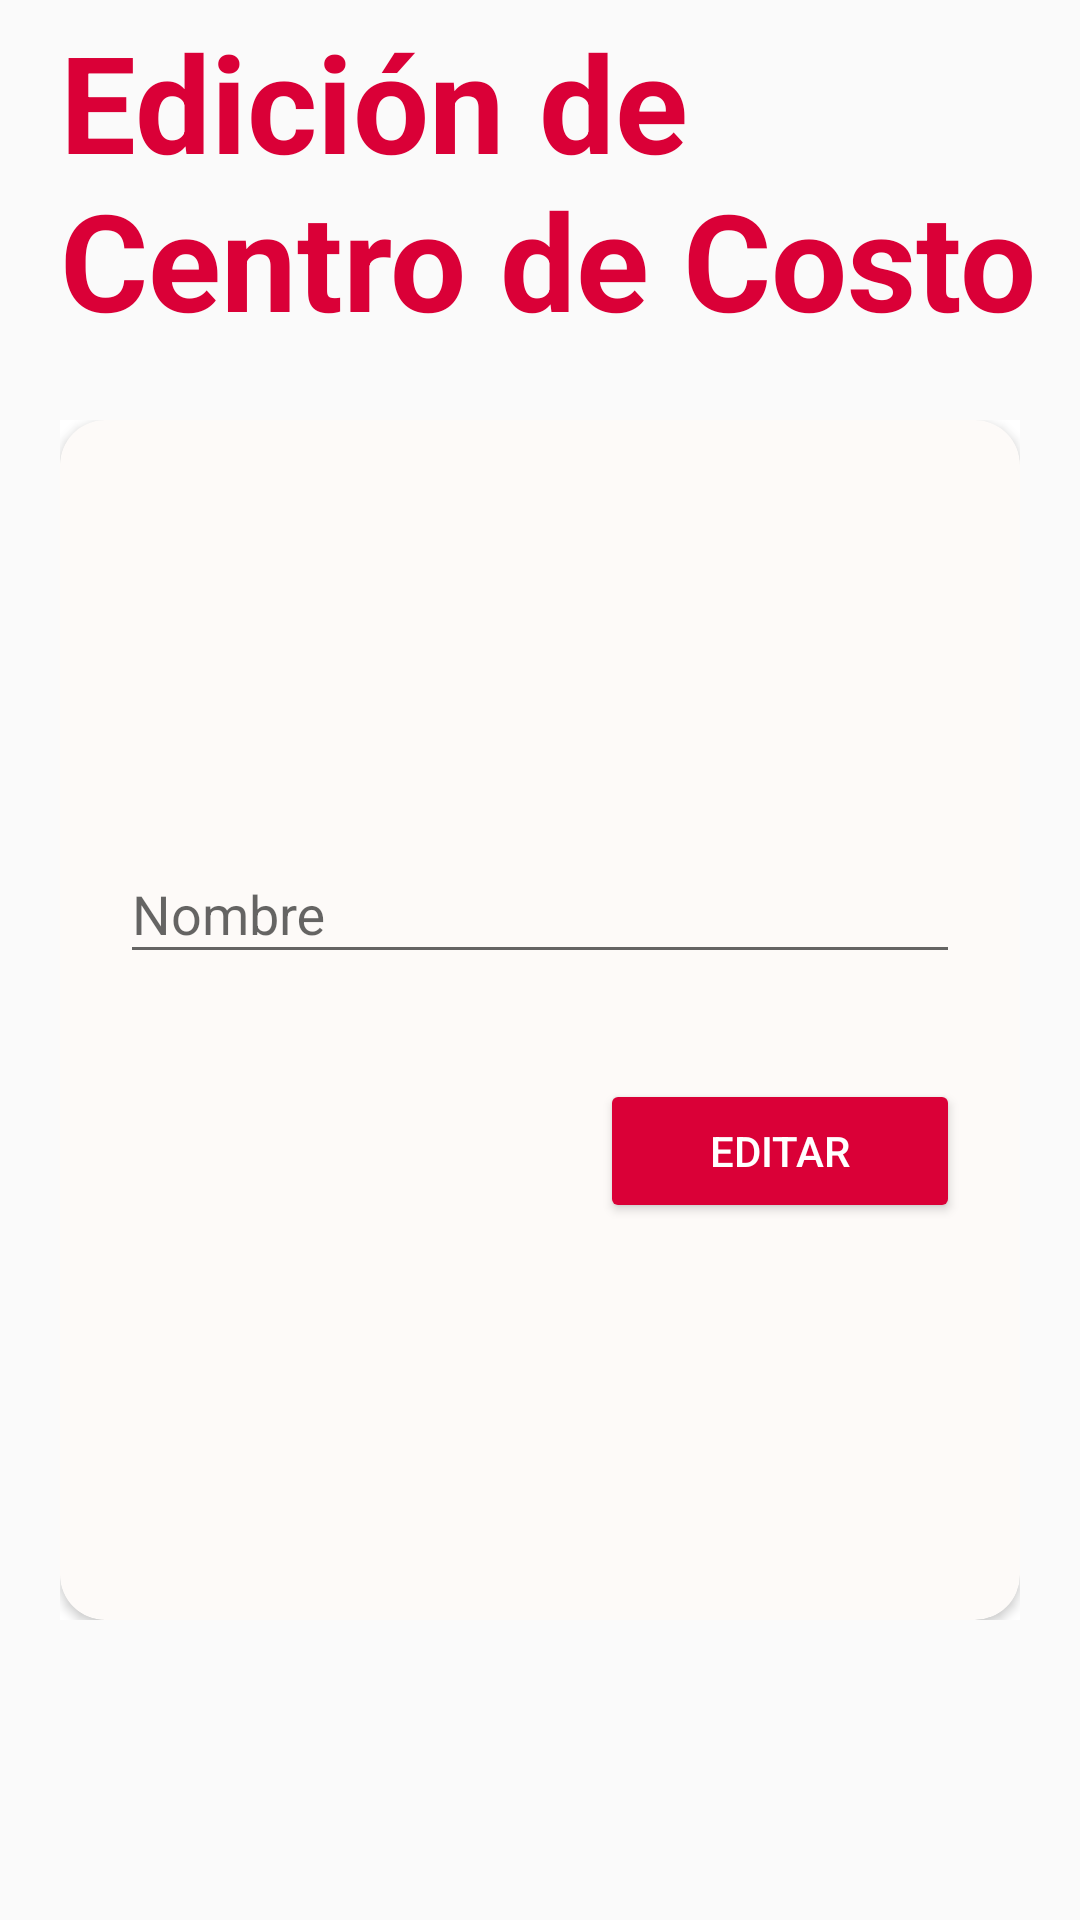

The Android layout XML behind this screen, and the referenced resources:
<!-- AndroidManifest.xml: application theme Theme.AppCompat.Light.NoActionBar -->
<!-- res/layout/editcentrocosto_fragment.xml -->
<?xml version="1.0" encoding="utf-8"?>
<androidx.constraintlayout.widget.ConstraintLayout xmlns:android="http://schemas.android.com/apk/res/android"
    xmlns:app="http://schemas.android.com/apk/res-auto"
    xmlns:tools="http://schemas.android.com/tools"
    android:layout_width="match_parent"
    android:layout_height="match_parent">

    <LinearLayout
        android:id="@+id/linearLayoutTitle"
        android:layout_width="match_parent"
        android:layout_height="120dp"
        android:orientation="horizontal"
        app:layout_constraintEnd_toEndOf="parent"
        app:layout_constraintStart_toStartOf="parent"
        app:layout_constraintTop_toTopOf="parent">

        <TextView
            android:id="@+id/textView"
            android:layout_width="wrap_content"
            android:layout_height="wrap_content"
            android:layout_gravity="center_vertical"
            android:layout_marginStart="20dp"
            android:text="Edición de Centro de Costo"
            android:textColor="@color/Red_300"
            android:textSize="45sp"
            android:textStyle="bold" />
    </LinearLayout>
    <LinearLayout
        android:id="@+id/linearLayoutInput"
        android:layout_width="match_parent"
        android:layout_height="400dp"
        android:orientation="vertical"
        android:layout_margin="20dp"
        android:background="@color/cardview_light_background"
        app:layout_constraintTop_toBottomOf="@+id/linearLayoutTitle">

        <androidx.cardview.widget.CardView
            android:layout_width="match_parent"
            android:layout_height="match_parent"
            app:cardCornerRadius="15dp"
            app:cardBackgroundColor="#FDFAF8">

            <LinearLayout
                android:layout_width="match_parent"
                android:layout_height="wrap_content"
                android:layout_margin="20dp"
                android:layout_gravity="center"
                android:orientation="vertical">



                <com.google.android.material.textfield.TextInputLayout
                    android:layout_width="match_parent"
                    android:layout_height="wrap_content"
                    app:startIconDrawable="@drawable/ic_name"
                    app:endIconMode="clear_text">


                    <com.google.android.material.textfield.TextInputEditText
                        android:layout_width="match_parent"
                        android:layout_height="wrap_content"
                        android:layout_marginBottom="35dp"
                        android:inputType="textAutoCorrect"
                        android:hint="Nombre"
                        android:id="@+id/editText_editcentrocostonombre"/>
                </com.google.android.material.textfield.TextInputLayout>

                <Button
                    android:id="@+id/btnEditarCentroCosto"
                    android:layout_width="120dp"
                    android:layout_height="wrap_content"
                    android:layout_gravity="end"
                    android:backgroundTint="@color/Red_300"
                    android:textColor="@color/white"
                    android:text="Editar"/>
            </LinearLayout>
        </androidx.cardview.widget.CardView>
    </LinearLayout>

</androidx.constraintlayout.widget.ConstraintLayout>
<!-- resources referenced by this layout -->
<resources>
  <color name="Red_300">#DA0037</color>
  <color name="white">#FFFFFFFF</color>
</resources>
